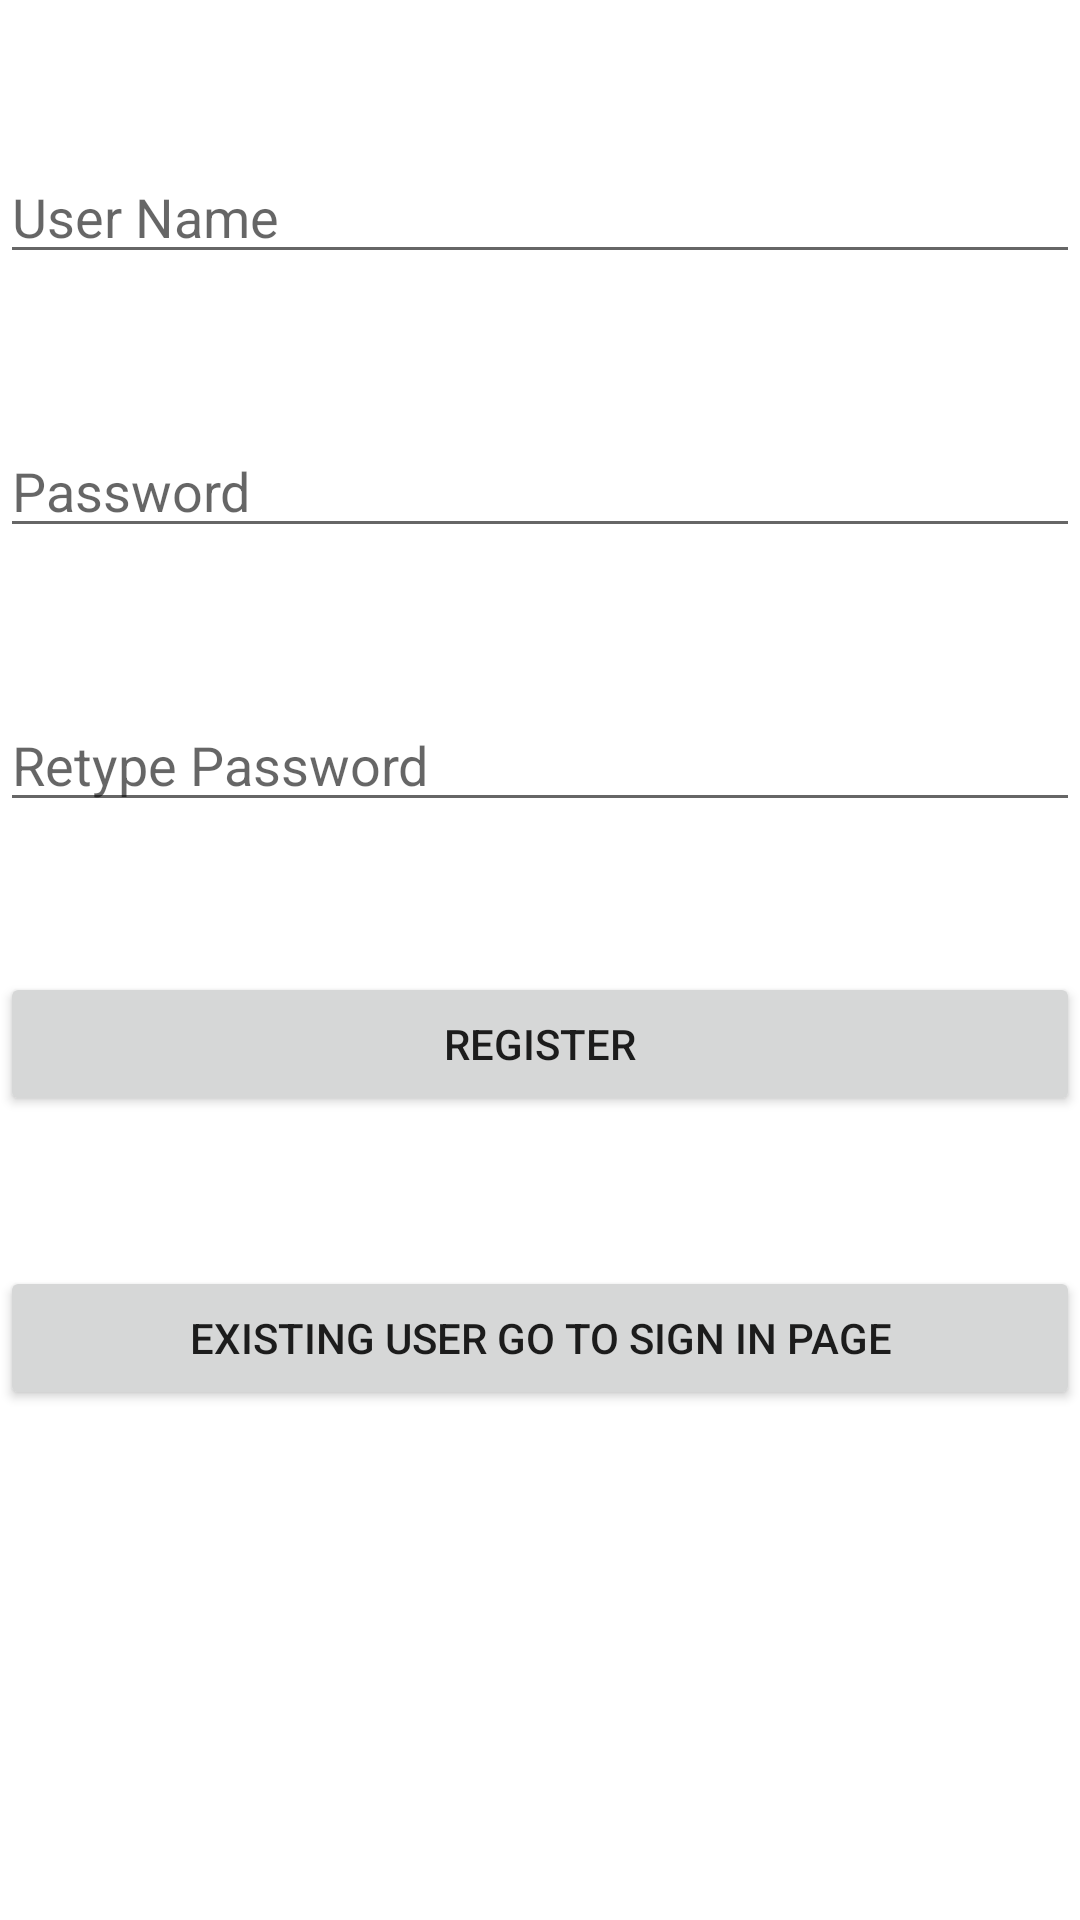

This screen was rendered from an Android layout file. Write that file and the resources it references.
<!-- AndroidManifest.xml: application theme Theme.Loginsignupdb -->
<!-- res/layout/activity_main.xml -->
<?xml version="1.0" encoding="utf-8"?>
<RelativeLayout xmlns:android="http://schemas.android.com/apk/res/android"
    xmlns:app="http://schemas.android.com/apk/res-auto"
    xmlns:tools="http://schemas.android.com/tools"
    android:layout_width="match_parent"
    android:orientation="vertical"
    android:layout_height="match_parent"
    tools:context=".MainActivity">

    <EditText
        android:id="@+id/username"
        android:layout_width="match_parent"
        android:layout_height="wrap_content"
        android:hint="User Name"
        android:layout_marginTop="50dp"
        />
    <EditText
        android:id="@+id/password"
        android:layout_width="match_parent"
        android:layout_height="wrap_content"
        android:hint="Password"
        android:layout_marginTop="50dp"
        android:layout_below="@+id/username"
        />
    <EditText
        android:id="@+id/repassword"
        android:layout_width="match_parent"
        android:layout_height="wrap_content"
        android:hint="Retype Password"
        android:layout_marginTop="50dp"
        android:layout_below="@+id/password"
        />
    <Button
        android:layout_width="match_parent"
        android:layout_height="wrap_content"
        android:id="@+id/btnsignup"
        android:text="register"
        android:layout_marginTop="50dp"
        android:layout_below="@id/repassword"
        />

    <Button
        android:layout_width="match_parent"
        android:layout_height="wrap_content"
        android:id="@+id/btnsignin"
        android:text="Existing user Go to Sign in Page"
        android:layout_marginTop="50dp"
        android:layout_below="@id/btnsignup"
        />
</RelativeLayout>
<!-- resources referenced by this layout -->
<resources>
  <style name="Theme.Loginsignupdb" parent="Theme.MaterialComponents.DayNight.DarkActionBar">
          
          <item name="colorPrimary">@color/purple_500</item>
          <item name="colorPrimaryVariant">@color/purple_700</item>
          <item name="colorOnPrimary">@color/white</item>
          
          <item name="colorSecondary">@color/teal_200</item>
          <item name="colorSecondaryVariant">@color/teal_700</item>
          <item name="colorOnSecondary">@color/black</item>
          
          <item name="android:statusBarColor" tools:targetApi="l">?attr/colorPrimaryVariant</item>
          
      </style>
  <!-- not gathered from this repository: default colours our renderer supplied (Android Studio template values) -->
  <color name="purple_500">#FF6200EE</color>
  <color name="purple_700">#FF3700B3</color>
  <color name="teal_200">#FF03DAC5</color>
  <color name="teal_700">#FF018786</color>
  <color name="black">#FF000000</color>
  <color name="white">#FFFFFFFF</color>
</resources>
